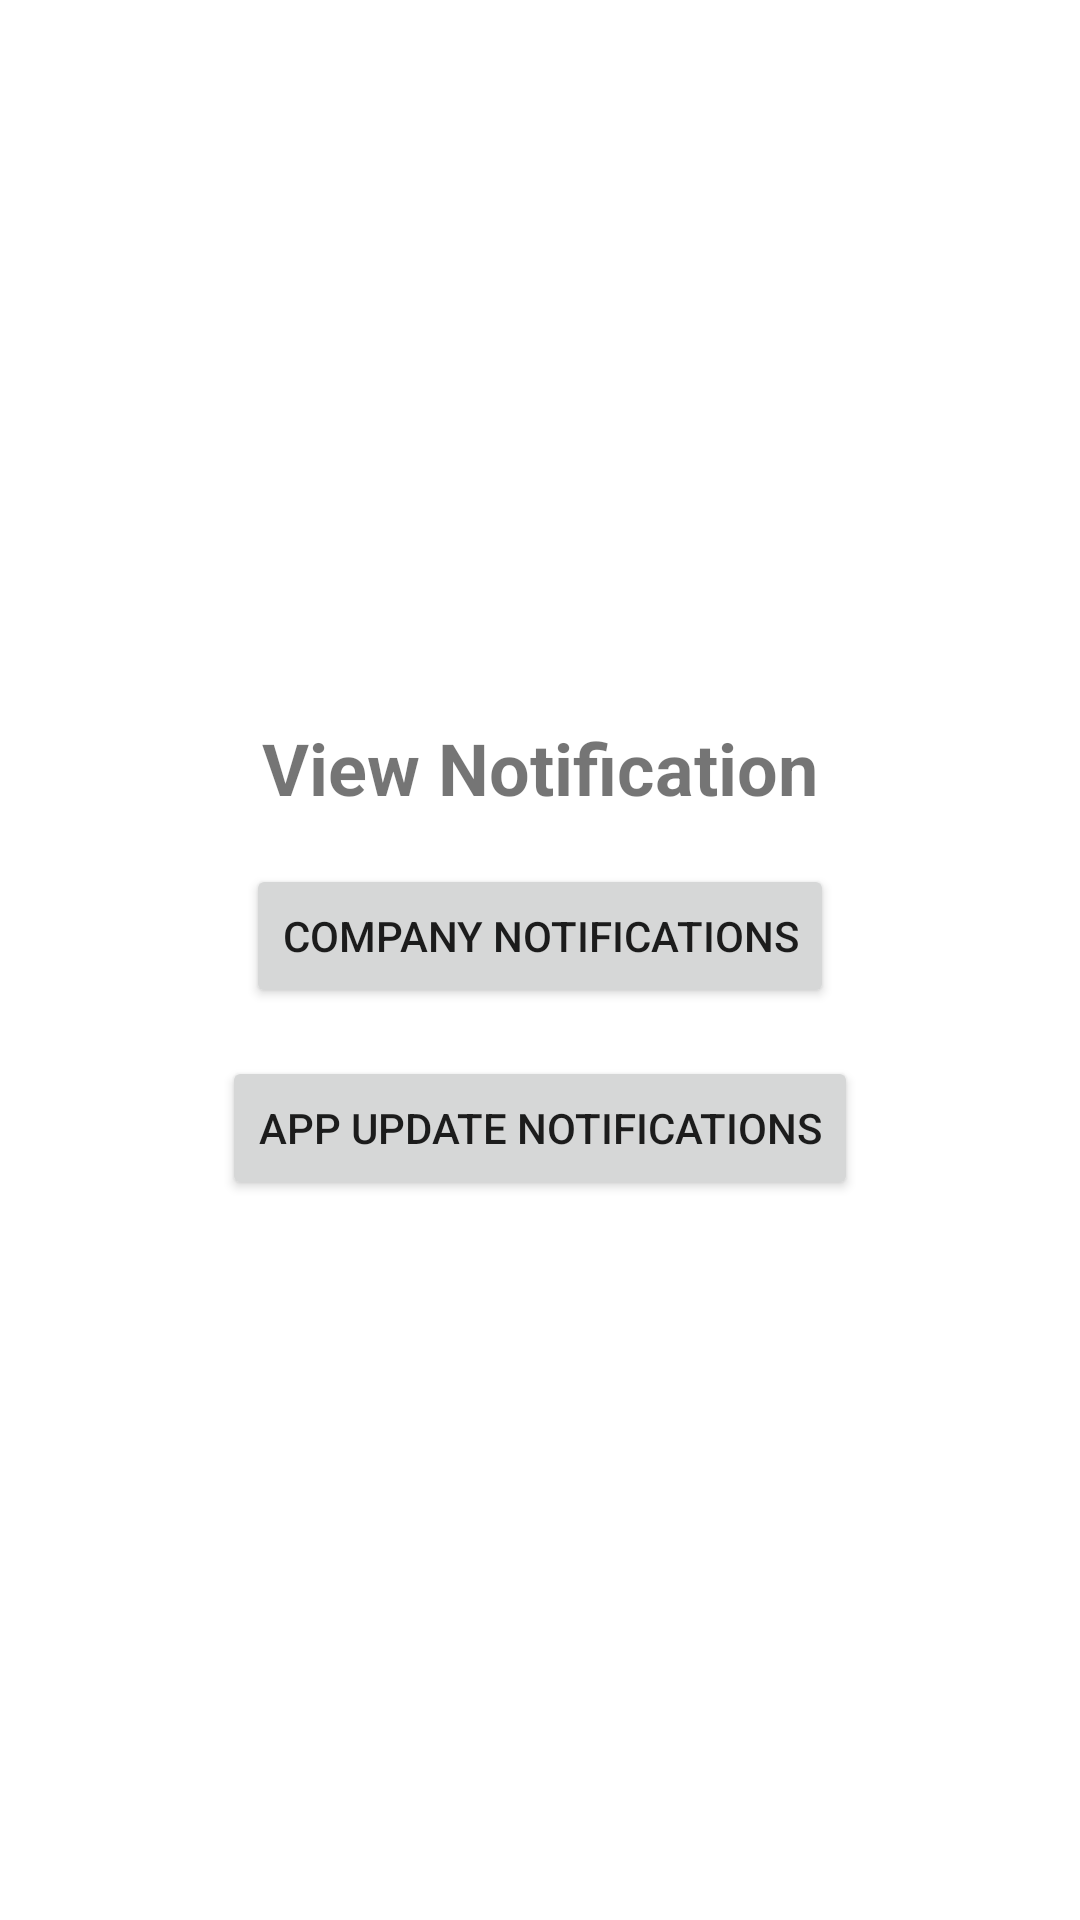

Layout XML and referenced resources for this Android screen:
<!-- AndroidManifest.xml: application theme Theme.MaterialComponents.DayNight.NoActionBar -->
<!-- res/layout/activity_view_notifications.xml -->
<?xml version="1.0" encoding="utf-8"?>
<LinearLayout xmlns:android="http://schemas.android.com/apk/res/android"
    android:layout_width="match_parent"
    android:layout_height="match_parent"
    android:orientation="vertical"
    android:gravity="center">

    <TextView
        android:layout_width="wrap_content"
        android:layout_height="wrap_content"
        android:text="View Notification"
        android:textSize="24sp"
        android:textStyle="bold"
        android:layout_marginBottom="16dp"/>

    <Button
        android:id="@+id/company_notify_btn"
        android:layout_width="wrap_content"
        android:layout_height="wrap_content"
        android:text="Company Notifications"
        android:layout_marginBottom="16dp"/>

    <Button
        android:id="@+id/app_updates_btn"
        android:layout_width="wrap_content"
        android:layout_height="wrap_content"
        android:text="App Update Notifications"/>

</LinearLayout>
<!-- resources referenced by this layout -->
<resources>

</resources>
